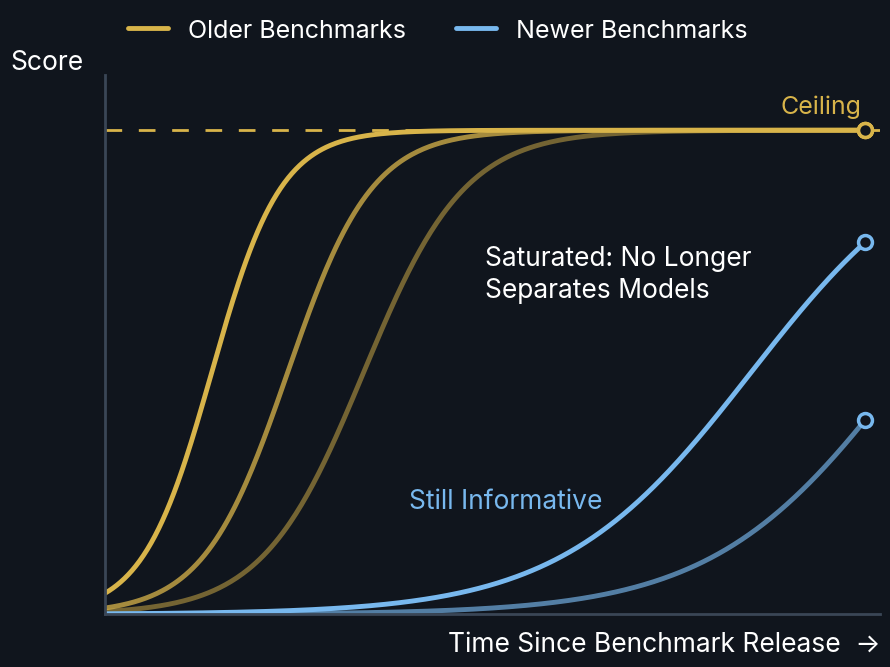

This chart was generated by the following Python code: (Note: this script raises an exception after producing the figure.)
"""Homepage focus-area figures for eleuther.ai, drawn with matplotlib.

Paste into a notebook or run as a script. Each function returns (fig, ax) so
you can tweak placement, then call save(fig, "name") to write the SVG that
data/home.yaml points at. Colors are the site's CSS tokens.
"""

import numpy as np
import matplotlib.pyplot as plt
from matplotlib.patches import FancyBboxPatch, Ellipse, FancyArrowPatch

# --- site palette ----------------------------------------------------------
BG = "#10151d"        # --panel
TEXT = "#ffffff"      # maximum contrast on the panel
MUTED = "#c4c9d1"     # --body, for secondary labels
LINE = "#3a4656"      # axis lines, a step lighter than --line for legibility
GREEN = "#62d77a"
BLUE = "#78b8ee"
GOLD = "#d8b44a"
VIOLET = "#ad8df2"
CORAL = "#ee7b79"

FIGSIZE = (10, 7)     # 10:7 keeps the four homepage panels the same shape
FONT = {"family": ["Inter", "DejaVu Sans", "sans-serif"]}
plt.rcParams.update({
    "font.family": FONT["family"],
    "figure.facecolor": BG,
    "axes.facecolor": BG,
    "savefig.facecolor": BG,
    "text.color": TEXT,
    "axes.labelcolor": TEXT,
    "axes.edgecolor": LINE,
    "xtick.color": TEXT,
    "ytick.color": TEXT,
    "font.size": 18,
    "svg.fonttype": "none",   # keep text as text in the SVG so it stays crisp and editable
})


def blank_axes(ax, spines=("left", "bottom")):
    """No grid, no ticks; keep only the named spines."""
    ax.grid(False)
    ax.set_xticks([])
    ax.set_yticks([])
    for side in ("top", "right", "left", "bottom"):
        ax.spines[side].set_visible(side in spines)
        ax.spines[side].set_linewidth(2)


def save(fig, name, outdir="static/images/research/homepage"):
    path = f"{outdir}/{name}.svg"
    fig.savefig(path, bbox_inches="tight", pad_inches=0.3)
    # matplotlib leaves trailing spaces in path data, which fails `git diff --check`
    with open(path) as handle:
        lines = [line.rstrip() + "\n" for line in handle]
    with open(path, "w") as handle:
        handle.writelines(lines)


def neural_network(ax, x0, y0, width, height, layers=(4, 6, 6, 3), color=VIOLET,
                   node_ms=13, edge_alpha=0.35, edge_lw=1.2, zorder=6):
    """Draw a fully connected feed-forward network inside the box (x0, y0, width, height).

    Nodes are plot markers (sized in points), so the drawing looks the same
    whatever the axes' aspect ratio."""
    xs = np.linspace(x0, x0 + width, len(layers))
    coords = []
    for x, n in zip(xs, layers):
        ys = np.linspace(y0 + height, y0, n + 2)[1:-1] if n > 1 else [y0 + height / 2]
        coords.append([(x, y) for y in ys])
    for a, b in zip(coords[:-1], coords[1:]):
        for (xa, ya) in a:
            for (xb, yb) in b:
                ax.plot([xa, xb], [ya, yb], color=color, alpha=edge_alpha, lw=edge_lw, zorder=zorder)
    for layer in coords:
        xs_, ys_ = zip(*layer)
        ax.plot(xs_, ys_, "o", ms=node_ms, mfc=color, mec=BG, mew=1.5, zorder=zorder + 1)
    return coords


def document(ax, x, y, w=0.9, h=1.1, color=VIOLET, lines=4):
    """A training document: rounded page with text lines inside."""
    ax.add_patch(FancyBboxPatch((x, y), w, h, boxstyle="round,pad=0.02,rounding_size=0.08",
                                facecolor=BG, edgecolor=color, lw=2, zorder=2))
    for i in range(lines):
        ly = y + h - 0.22 - i * (h - 0.35) / (lines - 1)
        lw_frac = 0.7 if i < lines - 1 else 0.45
        ax.plot([x + 0.15, x + 0.15 + (w - 0.3) * lw_frac], [ly, ly], color=color, lw=2.5,
                solid_capstyle="round", zorder=3)


# ---------------------------------------------------------------------------
# 1. Evaluation: benchmark saturation
# ---------------------------------------------------------------------------
def evaluation_figure():
    fig, ax = plt.subplots(figsize=FIGSIZE)
    blank_axes(ax)
    x = np.linspace(0, 1, 400)
    logistic = lambda center, k, top=0.97: top / (1 + np.exp(-k * (x - center)))

    # Older benchmarks: saturate early, pinned against the ceiling on the right.
    for i, (center, k, alpha) in enumerate([(0.14, 22, 1.0), (0.24, 18, 0.75), (0.34, 15, 0.5)]):
        ax.plot(x, logistic(center, k), color=GOLD, lw=3.5, alpha=alpha, solid_capstyle="round",
                label="Older Benchmarks" if i == 0 else None)
        ax.plot(1, logistic(center, k)[-1], "o", ms=10, mfc=BG, mec=GOLD, mew=2.5)
    # Newer benchmarks: still climbing.
    for i, (center, k, alpha) in enumerate([(0.85, 8, 1.0), (1.05, 8, 0.65)]):
        ax.plot(x, logistic(center, k), color=BLUE, lw=3.5, alpha=alpha, solid_capstyle="round",
                label="Newer Benchmarks" if i == 0 else None)
        ax.plot(1, logistic(center, k)[-1], "o", ms=10, mfc=BG, mec=BLUE, mew=2.5)

    ax.axhline(0.97, color=GOLD, lw=2, ls=(0, (6, 6)))
    ax.text(0.995, 0.995, "Ceiling", color=GOLD, fontsize=18, ha="right", va="bottom")

    # Annotations sit in the empty regions; move freely.
    ax.text(0.50, 0.74, "Saturated: No Longer\nSeparates Models", color=TEXT, fontsize=19,
            ha="left", va="top", linespacing=1.3)
    ax.text(0.40, 0.20, "Still Informative", color=BLUE, fontsize=19, ha="left", va="bottom")

    # Legend above the axes, out of the way of every curve.
    ax.legend(loc="lower left", bbox_to_anchor=(0.0, 1.02), ncol=2, frameon=False, fontsize=18,
              handlelength=1.6, columnspacing=2.0, labelcolor=TEXT)

    ax.set_xlim(0, 1.02)
    ax.set_ylim(0, 1.08)
    ax.set_xlabel("Time Since Benchmark Release  →", fontsize=19, loc="right", labelpad=12)
    ax.set_ylabel("Score", fontsize=19, loc="top", rotation=0, labelpad=16)
    return fig, ax


# ---------------------------------------------------------------------------
# 2. Open-weight safety: filtering pretraining data
# ---------------------------------------------------------------------------
def open_weight_safety_figure():
    fig, ax = plt.subplots(figsize=FIGSIZE)
    blank_axes(ax, spines=())
    ax.set_xlim(0, 10.6)
    ax.set_ylim(0, 9.8)
    ax.set_aspect("equal")

    # Pretraining documents flowing right; coral ones are hazardous and stop at the filter.
    docs_y = np.linspace(7.4, 1.4, 6)
    hazardous = {1, 4}
    ax.text(1.2, 9.0, "Pretraining Data", color=TEXT, fontsize=19, fontweight="bold", ha="center")
    for i, y in enumerate(docs_y):
        color = CORAL if i in hazardous else VIOLET
        document(ax, 0.75, y - 0.55, color=color)
        end = 3.0 if i in hazardous else 6.1
        ax.plot([1.85, end], [y, y], color=color, lw=2.5, alpha=0.9, zorder=1)

    # Filter bar.
    ax.add_patch(FancyBboxPatch((3.0, 0.7), 0.35, 7.6, boxstyle="round,pad=0.02,rounding_size=0.17",
                                facecolor=BG, edgecolor=VIOLET, lw=2.5, zorder=4))
    for y in np.linspace(1.2, 7.8, 12):
        ax.plot([3.08, 3.27], [y, y], color=VIOLET, lw=2, zorder=5)
    ax.text(3.17, 0.15, "Filter", color=TEXT, fontsize=19, fontweight="bold", ha="center")

    # Model: a real network.
    ax.add_patch(FancyBboxPatch((6.1, 0.9), 3.9, 7.2, boxstyle="round,pad=0.02,rounding_size=0.25",
                                facecolor="#0b1018", edgecolor=VIOLET, lw=2.5, zorder=2))
    neural_network(ax, 6.6, 1.3, 2.9, 5.4, layers=(5, 7, 7, 4), color=VIOLET, node_ms=12)
    ax.text(8.05, 8.55, "Open-Weight Model", color=TEXT, fontsize=19, fontweight="bold", ha="center", zorder=8)
    return fig, ax


# Deep Ignorance, Figure 1, redrawn in the site palette.
# Colors follow the schematic above: coral = unfiltered (hazard retained), violet = filtered.
# !! The numbers below are read off the published figure by eye. Replace them with the
# !! values from the paper's results before shipping. Shapes and axes are the paper's.
DI_GENERAL = {"Baseline": 0.545, "Weak Filter": 0.55, "Strong Filter": 0.55}          # avg on 4 benchmarks
DI_TOKENS = np.array([0, 25, 50, 75, 100, 125, 150, 175, 200, 225, 250, 275, 300])     # millions
DI_BIOTHREAT = {                                                                        # WMDP-Bio cloze
    "Baseline":      np.array([0.355, 0.375, 0.39, 0.40, 0.41, 0.42, 0.43, 0.435, 0.44, 0.445, 0.45, 0.45, 0.455]),
    "Weak Filter":   np.array([0.31, 0.33, 0.345, 0.36, 0.37, 0.38, 0.385, 0.39, 0.395, 0.40, 0.405, 0.41, 0.41]),
    "Strong Filter": np.array([0.285, 0.30, 0.31, 0.32, 0.33, 0.34, 0.345, 0.35, 0.355, 0.36, 0.365, 0.37, 0.37]),
}
DI_RANDOM = 0.25
DI_COLORS = {"Baseline": CORAL, "Weak Filter": GOLD, "Strong Filter": VIOLET}


def deep_ignorance_figure():
    fig, (left, right) = plt.subplots(1, 2, figsize=FIGSIZE, gridspec_kw={"width_ratios": [1, 2.2], "wspace": 0.35})
    for ax in (left, right):
        ax.grid(False)
        for side in ("top", "right"):
            ax.spines[side].set_visible(False)
        for side in ("left", "bottom"):
            ax.spines[side].set_linewidth(2)
        ax.tick_params(labelsize=15, length=5, width=1.5, colors=TEXT)

    names = list(DI_GENERAL)
    left.bar(range(3), [DI_GENERAL[n] for n in names], color=[DI_COLORS[n] for n in names], width=0.7)
    left.set_xticks([])
    left.set_ylim(0, 0.65)
    left.set_yticks([0, 0.2, 0.4, 0.6])
    left.set_title("General Capability  ↑\n(Avg. on 4 Benchmarks)", fontsize=16, color=TEXT, pad=14)

    for n in names:
        right.plot(DI_TOKENS, DI_BIOTHREAT[n], color=DI_COLORS[n], lw=3.2, label=n, solid_capstyle="round")
    right.axhline(DI_RANDOM, color=MUTED, lw=1.8, ls=(0, (6, 6)))
    right.text(DI_TOKENS[-1], DI_RANDOM - 0.008, "Random", color=MUTED, fontsize=14, ha="right", va="top")
    right.set_xlim(0, 300)
    right.set_ylim(0.23, 0.5)
    right.set_xticks([0, 100, 200, 300])
    right.set_xticklabels(["0", "100M", "200M", "300M"])
    right.set_yticks([0.25, 0.3, 0.35, 0.4, 0.45])
    right.set_xlabel("Adversarial Fine-Tuning Tokens", fontsize=16, labelpad=10)
    right.set_title("Biothreat Proxy Capability  ↓\n(WMDP-Bio, Cloze Eval)", fontsize=16, color=TEXT, pad=14)

    fig.legend(loc="lower center", bbox_to_anchor=(0.5, -0.13), ncol=3, frameon=False, fontsize=17,
               handlelength=1.8, columnspacing=2.2, labelcolor=TEXT)
    return fig, (left, right)


# ---------------------------------------------------------------------------
# 3. Interpretability over time: checkpoints along the loss curve
# ---------------------------------------------------------------------------
def interpretability_figure():
    fig, ax = plt.subplots(figsize=FIGSIZE)
    blank_axes(ax)
    ax.set_xlim(-0.02, 1.08)
    ax.set_ylim(-0.14, 1.12)
    ax.spines["bottom"].set_position(("data", 0))

    x = np.linspace(0, 1, 400)
    loss = 0.12 + 0.88 * np.exp(-4.2 * x)
    ax.plot(x, loss, color=GREEN, lw=3.5, solid_capstyle="round", zorder=2)

    # Saved checkpoints, each with a vertical line to the axis.
    ckpt_x = np.array([0.0, 0.08, 0.17, 0.28, 0.42, 0.56, 0.7, 0.85, 1.0])
    ckpt_y = 0.12 + 0.88 * np.exp(-4.2 * ckpt_x)
    for cx, cy in zip(ckpt_x, ckpt_y):
        ax.plot([cx, cx], [0, cy], color=GREEN, lw=1.5, ls=(0, (3, 4)), alpha=0.8, zorder=1)
    ax.plot(ckpt_x, ckpt_y, "o", ms=11, mfc=BG, mec=GREEN, mew=2.5, zorder=3)

    ax.set_xlabel("Training Steps  →", fontsize=19, loc="right", labelpad=12)
    ax.set_ylabel("Loss", fontsize=19, loc="top", rotation=0, labelpad=16)
    # "Saved Checkpoints" label with a leader line to the foot of one checkpoint's dashed line.
    ax.text(0.15, -0.10, "Saved Checkpoints", color=TEXT, fontsize=18, ha="left", va="top")
    ax.annotate("", xy=(ckpt_x[3], -0.005), xytext=(0.22, -0.09),
                arrowprops=dict(arrowstyle="-", color=GREEN, lw=1.8, shrinkA=0, shrinkB=0))

    # Lens over one checkpoint: the network inside is what we study.
    # The axes are not square, so an Ellipse in data units is what renders as a circle.
    aspect = (ax.get_ylim()[1] - ax.get_ylim()[0]) / (ax.get_xlim()[1] - ax.get_xlim()[0]) * FIGSIZE[0] / FIGSIZE[1]
    lens_ckpt = 5
    lx, ly, r = 0.76, 0.52, 0.16
    ax.plot([ckpt_x[lens_ckpt], lx], [ckpt_y[lens_ckpt] + 0.02, ly - r * aspect], color=GREEN, lw=1.8,
            ls=(0, (3, 4)), zorder=2)
    ax.add_patch(Ellipse((lx, ly), 2 * r, 2 * r * aspect, facecolor="#0b1018", edgecolor=GREEN, lw=2.5, zorder=4))
    neural_network(ax, lx - 0.12, ly - 0.10 * aspect, 0.24, 0.20 * aspect, layers=(3, 5, 5, 2), color=GREEN,
                   node_ms=9, edge_lw=1.0)

    # What we do at every checkpoint.
    todo = ["Probe Representations", "Trace Behavior to Training Data", "Compare Across Checkpoints"]
    for i, label in enumerate(todo):
        ax.text(0.30, 1.06 - i * 0.075, "•  " + label, color=TEXT, fontsize=18, ha="left", va="center")
    return fig, ax


if __name__ == "__main__":
    fig, _ = evaluation_figure(); save(fig, "evaluation")
    fig, _ = open_weight_safety_figure(); save(fig, "open-weight-safety")
    fig, _ = deep_ignorance_figure(); save(fig, "deep-ignorance-figure-1")
    fig, _ = interpretability_figure(); save(fig, "interpretability-over-time")
    print("wrote 4 SVGs")
